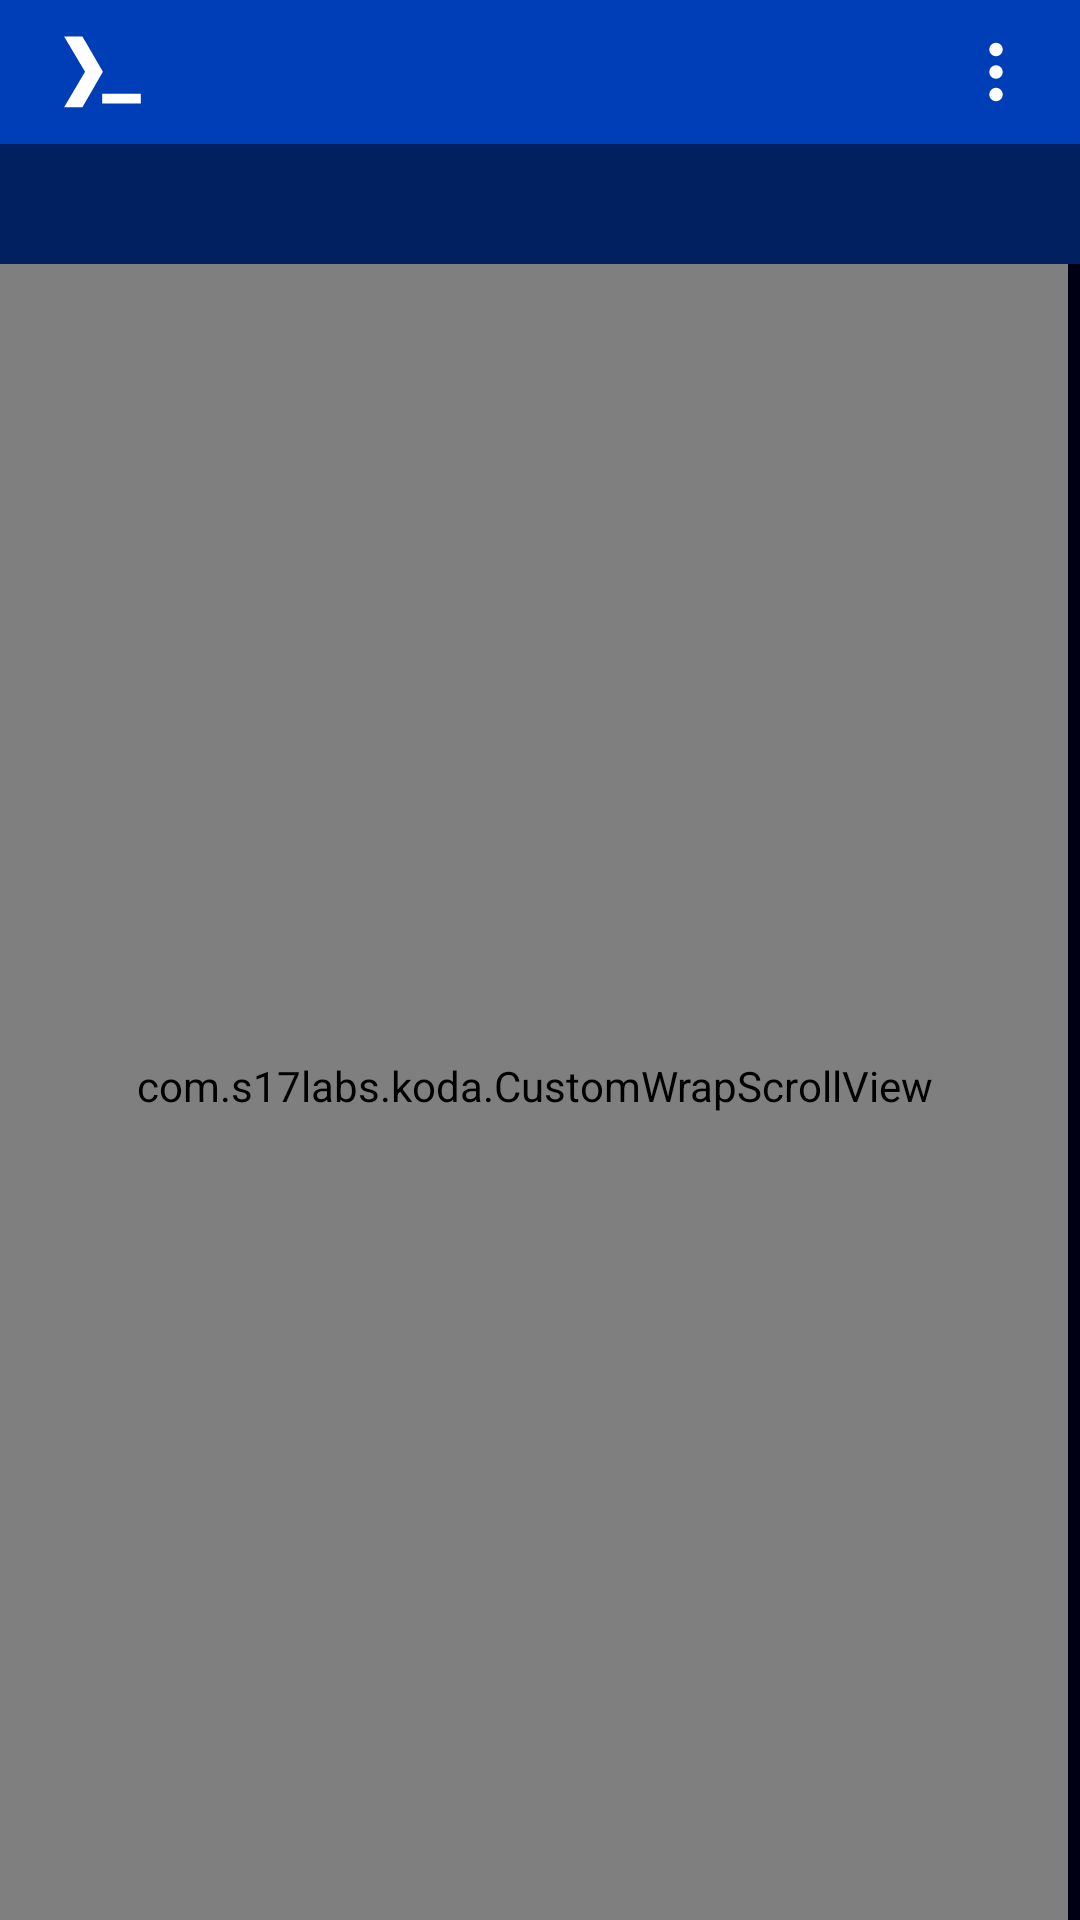

Android layout source for this screen:
<!-- AndroidManifest.xml: application theme AppTheme -->
<!-- res/layout/activity_main.xml -->
<?xml version="1.0" encoding="utf-8"?>
<LinearLayout
    xmlns:android="http://schemas.android.com/apk/res/android"
    xmlns:app="http://schemas.android.com/apk/res-auto"
    android:id="@+id/rootLayout"
    android:layout_width="match_parent"
    android:layout_height="match_parent"
    android:orientation="vertical"
    android:background="@color/kodaEditorBg"
    android:fitsSystemWindows="true">

    <RelativeLayout
        android:id="@+id/toolbar"
        android:layout_width="match_parent"
        android:layout_height="48dp"
        android:background="@color/kodaDarkBlue"
        android:paddingHorizontal="8dp">

        <ImageView
            android:id="@+id/toolbarIcon"
            android:layout_width="48dp"
            android:layout_height="48dp"
            android:layout_alignParentStart="true"
            android:layout_centerVertical="true"
            android:src="@drawable/ic_launcher"
            android:paddingStart="4dp"
            android:contentDescription="Koda" />

        <TextView
            android:id="@+id/toolbarTitle"
            android:layout_width="wrap_content"
            android:layout_height="wrap_content"
            android:layout_toEndOf="@+id/toolbarIcon"
            android:layout_centerVertical="true"
            android:text="Koda"
            android:textColor="@color/kodaText"
            android:textSize="32sp"
            android:textStyle="bold"
			android:typeface="monospace"
            android:visibility="gone" />

        <LinearLayout
            android:layout_width="wrap_content"
            android:layout_height="wrap_content"
            android:layout_alignParentEnd="true"
            android:layout_centerVertical="true"
            android:orientation="horizontal">

            <ImageButton
                android:id="@+id/btnMenu"
                android:layout_width="40dp"
                android:layout_height="40dp"
                android:background="?attr/selectableItemBackgroundBorderless"
                android:contentDescription="Menu"
                android:src="@drawable/ic_menu"
                app:tint="@color/kodaText" />

        </LinearLayout>

    </RelativeLayout>

    <HorizontalScrollView
        android:id="@+id/tabScrollView"
        android:layout_width="match_parent"
        android:layout_height="40dp"
        android:background="@color/kodaTabInactive"
        android:scrollbars="none">

        <LinearLayout
            android:id="@+id/tabContainer"
            android:layout_width="wrap_content"
            android:layout_height="match_parent"
            android:orientation="horizontal" />

    </HorizontalScrollView>

    <FrameLayout
        android:id="@+id/contentFrame"
        android:layout_width="match_parent"
        android:layout_height="0dp"
        android:layout_weight="1"
        android:fitsSystemWindows="true">

        <include
            android:id="@+id/startPage"
            layout="@layout/view_start_page"
            android:visibility="gone" />

        <LinearLayout
            android:id="@+id/editorContainer"
            android:layout_width="match_parent"
            android:layout_height="match_parent">

            <ScrollView
                android:id="@+id/editorVScrollView"
                android:layout_width="match_parent"
                android:layout_height="match_parent"
                android:fillViewport="true"
                android:scrollbars="vertical"
                android:scrollbarStyle="insideInset">

                <com.s17labs.koda.CustomWrapScrollView
                    android:id="@+id/editorHScrollView"
                    android:layout_width="match_parent"
                    android:layout_height="wrap_content"
                    android:fillViewport="true"
                    android:scrollbars="horizontal"
                    android:scrollbarStyle="insideInset">

                    <EditText
                        android:id="@+id/textEditor"
                        android:layout_width="match_parent"
                        android:layout_height="wrap_content"
                        android:background="@color/kodaEditorBg"
                        android:gravity="top|start"
                        android:hint="@string/start_typing"
                        android:inputType="textMultiLine|textNoSuggestions"
                        android:padding="16dp"
                        android:textColor="@color/kodaText"
                        android:textColorHint="@color/kodaTextSecondary"
                        android:textSize="14sp"
                        android:typeface="monospace"
                        android:scrollbars="none"
                        android:overScrollMode="never" />

                </com.s17labs.koda.CustomWrapScrollView>

            </ScrollView>

        </LinearLayout>

        <TextView
            android:id="@+id/textEmptyState"
            android:layout_width="match_parent"
            android:layout_height="match_parent"
            android:gravity="center"
            android:text="@string/empty_state_message"
            android:textColor="@color/kodaTabInactive"
            android:textSize="16sp"
            android:visibility="gone"
            android:padding="32dp" 
			android:typeface="monospace" />

    </FrameLayout>

</LinearLayout>
<!-- res/layout/view_start_page.xml (included above) -->
<?xml version="1.0" encoding="utf-8"?>
<ScrollView xmlns:android="http://schemas.android.com/apk/res/android"
    xmlns:app="http://schemas.android.com/apk/res-auto"
    android:id="@+id/startPageContainer"
    android:layout_width="match_parent"
    android:layout_height="match_parent"
    android:background="@color/kodaEditorBg"
    android:fillViewport="true">

    <LinearLayout
        android:layout_width="match_parent"
        android:layout_height="wrap_content"
        android:orientation="vertical"
        android:paddingTop="64dp"
        android:paddingHorizontal="24dp">

    <TextView
        android:layout_width="wrap_content"
        android:layout_height="wrap_content"
        android:text="@string/app_name"
        android:textColor="@color/kodaText"
        android:textSize="32sp"
        android:textStyle="bold"
		android:typeface="monospace"
		android:paddingHorizontal="12dp"/>

    <TextView
        android:layout_width="wrap_content"
        android:layout_height="wrap_content"
        android:text="@string/app_slogan"
        android:textColor="@color/kodaTextSecondary"
        android:textSize="16sp"
		android:paddingHorizontal="12dp"
        android:layout_marginTop="8dp" />

    <TextView
        android:layout_width="wrap_content"
        android:layout_height="wrap_content"
        android:text="@string/start"
        android:textColor="@color/kodaText"
        android:textSize="14sp"
        android:textStyle="bold"
		android:paddingHorizontal="12dp"
		android:layout_marginTop="24dp"
        android:layout_marginBottom="8dp" />

    <LinearLayout
        android:id="@+id/btnNewFile"
        android:layout_width="wrap_content"
        android:layout_height="wrap_content"
        android:orientation="horizontal"
        android:gravity="center_vertical"
        android:padding="12dp"
        android:background="?attr/selectableItemBackground">

        <ImageView
            android:layout_width="24dp"
            android:layout_height="24dp"
            android:src="@drawable/ic_menu_new"
            app:tint="@color/kodaBlue" />

        <TextView
            android:layout_width="wrap_content"
            android:layout_height="wrap_content"
            android:text="@string/start_new_file"
            android:textColor="@color/kodaBlue"
            android:textSize="16sp"
            android:layout_marginStart="16dp" />

    </LinearLayout>

    <LinearLayout
        android:id="@+id/btnOpenFile"
        android:layout_width="wrap_content"
        android:layout_height="wrap_content"
        android:orientation="horizontal"
        android:gravity="center_vertical"
        android:padding="12dp"
        android:background="?attr/selectableItemBackground">

        <ImageView
            android:layout_width="24dp"
            android:layout_height="24dp"
            android:src="@drawable/ic_menu_folder"
            app:tint="@color/kodaBlue" />

        <TextView
            android:layout_width="wrap_content"
            android:layout_height="wrap_content"
            android:text="@string/start_open_file"
            android:textColor="@color/kodaBlue"
            android:textSize="16sp"
            android:layout_marginStart="16dp" />

    </LinearLayout>

    <LinearLayout
        android:id="@+id/btnOpenMultiple"
        android:layout_width="wrap_content"
        android:layout_height="wrap_content"
        android:orientation="horizontal"
        android:gravity="center_vertical"
        android:padding="12dp"
        android:background="?attr/selectableItemBackground">

        <ImageView
            android:layout_width="24dp"
            android:layout_height="24dp"
            android:src="@drawable/ic_menu_folder"
            app:tint="@color/kodaBlue" />

        <TextView
            android:layout_width="wrap_content"
            android:layout_height="wrap_content"
            android:text="@string/start_open_multiple"
            android:textColor="@color/kodaBlue"
            android:textSize="16sp"
            android:layout_marginStart="16dp" />

    </LinearLayout>

    <LinearLayout
        android:id="@+id/btnOpenLast"
        android:layout_width="wrap_content"
        android:layout_height="wrap_content"
        android:orientation="horizontal"
        android:gravity="center_vertical"
        android:padding="12dp"
        android:background="?attr/selectableItemBackground">

        <ImageView
            android:layout_width="24dp"
            android:layout_height="24dp"
            android:src="@drawable/ic_archive"
            app:tint="@color/kodaBlue" />

        <TextView
            android:layout_width="wrap_content"
            android:layout_height="wrap_content"
            android:text="@string/menu_open_last"
            android:textColor="@color/kodaBlue"
            android:textSize="16sp"
            android:layout_marginStart="16dp" />

    </LinearLayout>

    </LinearLayout>

</ScrollView>
<!-- resources referenced by this layout -->
<resources>
  <color name="kodaBlue">#68AEFF</color>
  <color name="kodaDarkBlue">#003EB7</color>
  <color name="kodaEditorBg">#000014</color>
  <color name="kodaTabInactive">#002060</color>
  <color name="kodaText">#FFFFFF</color>
  <color name="kodaTextSecondary">#AAAAAA</color>
  <!-- drawable ic_archive (drawable) -->
  <vector xmlns:android="http://schemas.android.com/apk/res/android"
      android:width="24dp"
      android:height="24dp"
      android:viewportWidth="16"
      android:viewportHeight="16">
      <path
          android:fillColor="#FFFFFF"
          android:pathData="M0 2a1 1 0 0 1 1-1h14a1 1 0 0 1 1 1v2a1 1 0 0 1-1 1v7.5a2.5 2.5 0 0 1-2.5 2.5h-9A2.5 2.5 0 0 1 1 12.5V5a1 1 0 0 1-1-1zm2 3v7.5A1.5 1.5 0 0 0 3.5 14h9a1.5 1.5 0 0 0 1.5-1.5V5zm13-3H1v2h14zM5 7.5a.5.5 0 0 1 .5-.5h5a.5.5 0 0 1 0 1h-5a.5.5 0 0 1-.5-.5"/>
  </vector>
  <!-- drawable ic_launcher (drawable) -->
  <?xml version="1.0" encoding="utf-8"?>
  <vector xmlns:android="http://schemas.android.com/apk/res/android"
      android:width="24dp"
      android:height="24dp"
      android:viewportWidth="512"
      android:viewportHeight="512">
  
      <path
          android:fillColor="#FFFFFF"
          android:pathData="M256.75,340.75L256.75,377.75L406.5,377.75L406.5,340.75Z" />
  
      <path
          android:fillColor="#FFFFFF"
          android:pathData="M109,118.25L190.25,255L109,392.5L180,392.25L259.5,255.25L180.25,118.25Z" />
  
  </vector>
  <!-- drawable ic_menu (drawable) -->
  <vector xmlns:android="http://schemas.android.com/apk/res/android"
      android:width="24dp"
      android:height="24dp"
      android:viewportWidth="16"
      android:viewportHeight="16">
      <path
          android:fillColor="#FFFFFF"
          android:pathData="M9.5 13a1.5 1.5 0 1 1-3 0 1.5 1.5 0 0 1 3 0m0-5a1.5 1.5 0 1 1-3 0 1.5 1.5 0 0 1 3 0m0-5a1.5 1.5 0 1 1-3 0 1.5 1.5 0 0 1 3 0"/>
  </vector>
  <string name="app_name">Koda</string>
  <string name="app_slogan">Editing made easy</string>
  <string name="empty_state_message">To get started, tap the menu icon in the top right corner</string>
  <string name="menu_open_last">Open Last…</string>
  <string name="start">Start</string>
  <string name="start_new_file">New File…</string>
  <string name="start_open_file">Open File…</string>
  <string name="start_open_multiple">Open Multiple…</string>
  <string name="start_typing">Start typing…</string>
  <style name="AppTheme" parent="Theme.AppCompat.DayNight.NoActionBar">
          <item name="colorPrimary">@color/kodaDarkBlue</item>
          <item name="colorPrimaryDark">@color/kodaDark</item>
          <item name="colorAccent">@color/kodaLightBlue</item>
          <item name="android:windowBackground">@color/kodaEditorBg</item>
          <item name="android:statusBarColor">@color/kodaDarkBlue</item>
          <item name="android:navigationBarColor">@color/kodaEditorBg</item>
          <item name="android:popupMenuStyle">@style/KodaPopupMenu</item>
          <item name="actionDropDownStyle">@style/KodaPopupMenu</item>
      </style>
  <color name="kodaDark">#000b20</color>
  <color name="kodaLightBlue">#33AAFF</color>
  <style name="KodaPopupMenu" parent="Widget.AppCompat.PopupMenu">
          <item name="android:popupBackground">@color/kodaDark</item>
      </style>
</resources>
